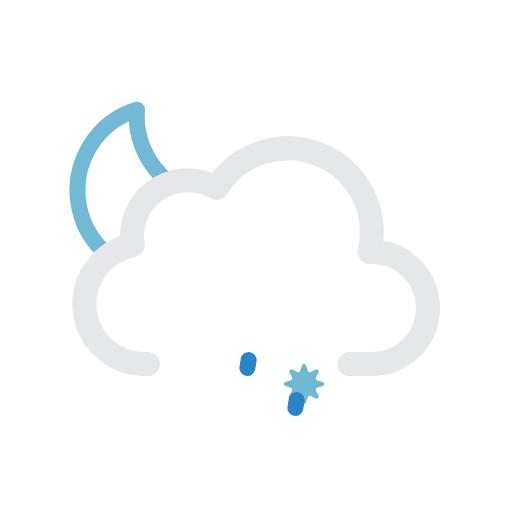
t = 0.00 s
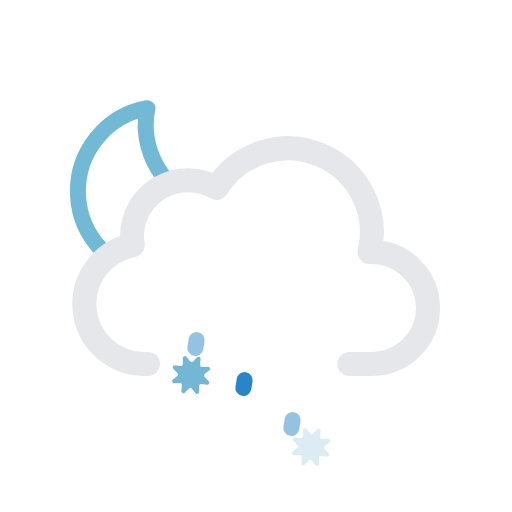
t = 1.75 s
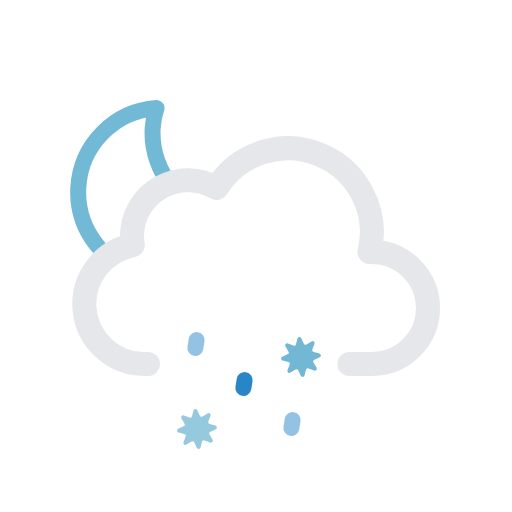
t = 3.25 s
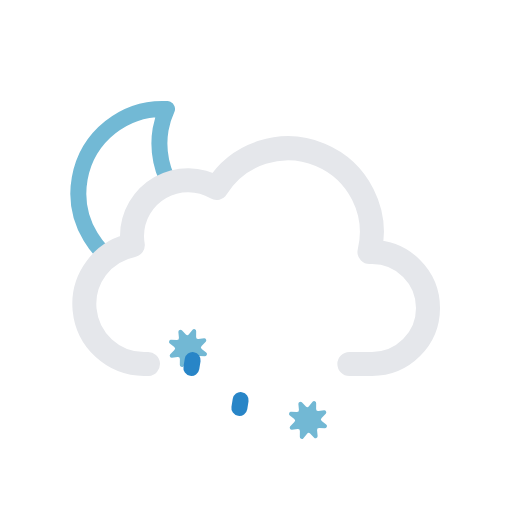
t = 5.00 s
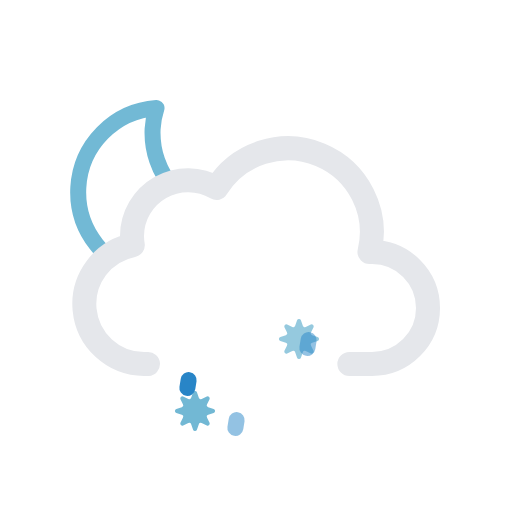
t = 6.75 s
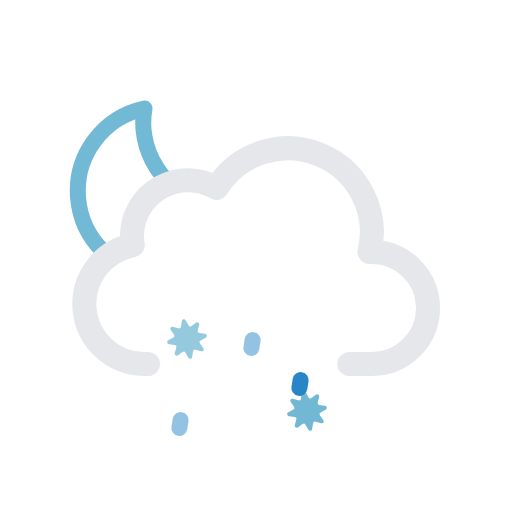
t = 8.75 s

The animated SVG that drew these frames (rendered in a browser with its animation timeline set to each time). Animation: 15 SMIL elements (animate=5,animateTransform=10); one cycle of 10.00 s, repeats indefinitely.

<svg xmlns="http://www.w3.org/2000/svg" viewBox="0 0 64 64">
	<defs>
		<clipPath id="a">
			<polygon points="12 35 6.72 30.79 4.72 24.79 5.72 17.79 9.72 12.79 14.72 9.79 20.72 9.79 25.72 10.79 28.72 13.79 33 20 27 24 21 24 18 27 18 31 14 33 12 35" fill="none"/>
		</clipPath>
	</defs>
	<g clip-path="url(#a)">
		<g>
			<path d="M29.33,26.68A10.61,10.61,0,0,1,18.65,16.14,10.5,10.5,0,0,1,19,13.5,10.54,10.54,0,1,0,30.5,26.61,11.48,11.48,0,0,1,29.33,26.68Z" fill="none" stroke="#72b9d5" stroke-linecap="round" stroke-linejoin="round" stroke-width="2"/>
			<animateTransform attributeName="transform" type="rotate" values="-10 19.22 24.293;10 19.22 24.293;-10 19.22 24.293" dur="10s" repeatCount="indefinite"/>
		</g>
	</g>
	<path d="M43.67,45.5H46.5a7,7,0,0,0,0-14l-.32,0a10.49,10.49,0,0,0-19.11-8,7,7,0,0,0-10.57,6,7.21,7.21,0,0,0,.1,1.14A7.5,7.5,0,0,0,18,45.5a4.19,4.19,0,0,0,.5,0v0" fill="none" stroke="#e5e7eb" stroke-linecap="round" stroke-linejoin="round" stroke-width="3"/>
	<g>
		<g>
			<g>
				<path d="M24.24,42.67l.24.68a.25.25,0,0,0,.35.14l.65-.31a.26.26,0,0,1,.34.34l-.31.65a.25.25,0,0,0,.14.35l.68.24a.25.25,0,0,1,0,.48l-.68.24a.25.25,0,0,0-.14.35l.31.65a.26.26,0,0,1-.34.34l-.65-.31a.25.25,0,0,0-.35.14l-.24.68a.25.25,0,0,1-.48,0l-.24-.68a.25.25,0,0,0-.35-.14l-.65.31a.26.26,0,0,1-.34-.34l.31-.65a.25.25,0,0,0-.14-.35l-.68-.24a.25.25,0,0,1,0-.48l.68-.24a.25.25,0,0,0,.14-.35l-.31-.65a.26.26,0,0,1,.34-.34l.65.31a.25.25,0,0,0,.35-.14l.24-.68A.25.25,0,0,1,24.24,42.67Z" fill="#72b8d4"/>
				<animateTransform attributeName="transform" type="rotate" values="0 24 45; 360 24 45" dur="9s" repeatCount="indefinite"/>
			</g>
			<animateTransform attributeName="transform" type="translate" values="-3 0; 3 0" dur="4s" repeatCount="indefinite"/>
		</g>
		<animateTransform attributeName="transform" type="translate" values="2 -6; -2 12" dur="4s" repeatCount="indefinite"/>
		<animate attributeName="opacity" values="0;1;1;1;0" dur="4s" repeatCount="indefinite"/>
	</g>
	<g>
		<g>
			<g>
				<path d="M38.24,42.67l.24.68a.25.25,0,0,0,.35.14l.65-.31a.26.26,0,0,1,.34.34l-.31.65a.25.25,0,0,0,.14.35l.68.24a.25.25,0,0,1,0,.48l-.68.24a.25.25,0,0,0-.14.35l.31.65a.26.26,0,0,1-.34.34l-.65-.31a.25.25,0,0,0-.35.14l-.24.68a.25.25,0,0,1-.48,0l-.24-.68a.25.25,0,0,0-.35-.14l-.65.31a.26.26,0,0,1-.34-.34l.31-.65a.25.25,0,0,0-.14-.35l-.68-.24a.25.25,0,0,1,0-.48l.68-.24a.25.25,0,0,0,.14-.35l-.31-.65a.26.26,0,0,1,.34-.34l.65.31a.25.25,0,0,0,.35-.14l.24-.68A.25.25,0,0,1,38.24,42.67Z" fill="#72b8d4"/>
				<animateTransform attributeName="transform" type="rotate" values="0 38 45; 360 38 45" dur="9s" repeatCount="indefinite"/>
			</g>
			<animateTransform attributeName="transform" type="translate" values="-3 0; 3 0" begin="-2s" dur="4s" repeatCount="indefinite"/>
		</g>
		<animateTransform attributeName="transform" type="translate" values="2 -6; -2 12" begin="-2s" dur="4s" repeatCount="indefinite"/>
		<animate attributeName="opacity" values="0;1;1;1;0" begin="-2s" dur="4s" repeatCount="indefinite"/>
	</g>
	<g>
		<line x1="24.08" y1="45.01" x2="23.92" y2="45.99" fill="none" stroke="#2885c7" stroke-linecap="round" stroke-miterlimit="10" stroke-width="2"/>
		<animateTransform attributeName="transform" type="translate" values="1 -5; -2 10" dur="1.5s" repeatCount="indefinite"/>
		<animate attributeName="opacity" values="0;1;1;0" dur="1.5s" repeatCount="indefinite"/>
	</g>
	<g>
		<line x1="31.08" y1="45.01" x2="30.92" y2="45.99" fill="none" stroke="#2885c7" stroke-linecap="round" stroke-miterlimit="10" stroke-width="2"/>
		<animateTransform attributeName="transform" type="translate" begin="-0.5s" values="1 -5; -2 10" dur="1.5s" repeatCount="indefinite"/>
		<animate attributeName="opacity" begin="-0.5s" values="0;1;1;0" dur="1.5s" repeatCount="indefinite"/>
	</g>
	<g>
		<line x1="38.08" y1="45.01" x2="37.92" y2="45.99" fill="none" stroke="#2885c7" stroke-linecap="round" stroke-miterlimit="10" stroke-width="2"/>
		<animateTransform attributeName="transform" type="translate" begin="-1s" values="1 -5; -2 10" dur="1.5s" repeatCount="indefinite"/>
		<animate attributeName="opacity" begin="-1s" values="0;1;1;0" dur="1.5s" repeatCount="indefinite"/>
	</g>
</svg>
